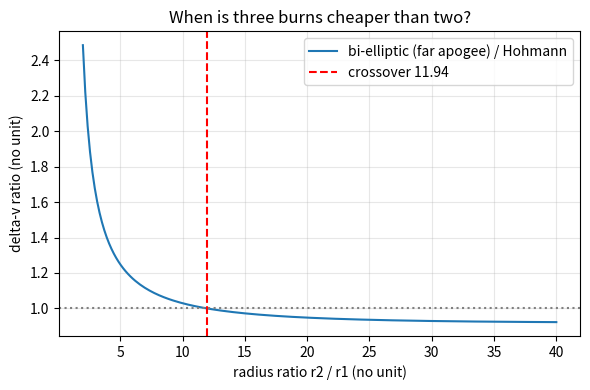
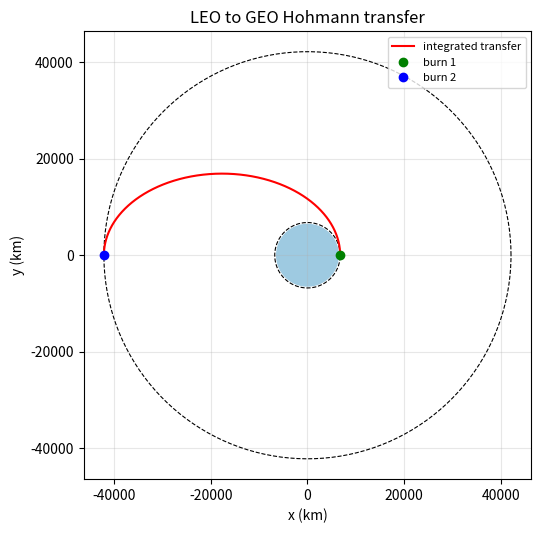
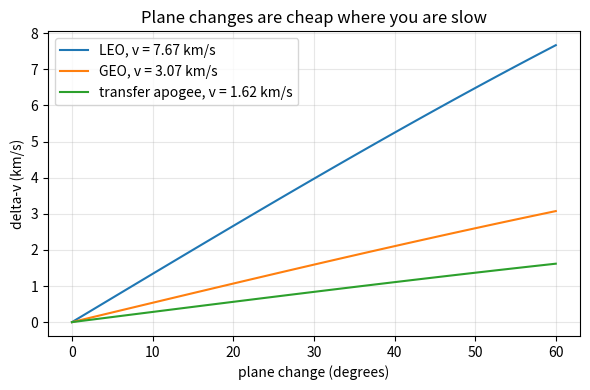

Python code for these plots, in order:
"""Session 3 (Level 3): plan a transfer orbit, then check it by integrating the trajectory.

Run:  python start.py 3
"""
# %% [markdown]
# # Session 3: Hohmann transfers, and checking them numerically
# **A. Real-world problem.** A satellite is released in a low circular orbit and must reach a
# higher one. Fuel is the scarcest thing on board, so every m/s of speed change (delta-v) counts.
# Today you plan the cheapest simple transfer (the Hohmann transfer), compare it with a
# three-burn alternative (bi-elliptic), price a plane change, catch a target by phasing, and
# then check every claim by integrating the real motion step by step.
# The model: instant burns ("impulses"), two bodies only (point-mass Earth and satellite),
# circular coplanar orbits. This is a teaching model, not a mission design tool.

# %%
import pathlib

import numpy as np

OUT = (pathlib.Path(__file__).resolve().parent if "__file__" in globals() else pathlib.Path(".")) / "out"
MU = 3.986004418e14      # m^3/s^2
R_EARTH = 6.371e6        # m


# %% [markdown]
# ## Step 1: the Hohmann transfer
# The transfer ellipse touches the inner circle (radius r1) at perigee and the outer circle
# (radius r2) at apogee, so its semi-major axis is a_t = (r1 + r2) / 2. Use vis-viva:
# burn 1 raises speed at r1 from the circular speed to the perigee speed of the ellipse;
# burn 2 raises it at r2 from the ellipse's apogee speed to the circular speed. The flight takes
# half of the ellipse's period.

# %%
def circular_speed(r):
    return np.sqrt(MU / r)


def vis_viva(r, a):
    return np.sqrt(MU * (2 / r - 1 / a))


def period(a):
    return 2 * np.pi * np.sqrt(a**3 / MU)


def hohmann(r1, r2):
    """Hohmann transfer between circular orbits of radii r1 and r2 (m). Speeds in m/s, time in s."""
    a_t = 0.5 * (r1 + r2)
    dv1 = vis_viva(r1, a_t) - circular_speed(r1)
    dv2 = circular_speed(r2) - vis_viva(r2, a_t)
    return {"dv1": dv1, "dv2": dv2, "total": abs(dv1) + abs(dv2), "time": 0.5 * period(a_t), "a_t": a_t}


# %% [markdown]
# ## Step 2: check it by integrating the motion
# We do not just trust the formula. Start on the inner circle, add dv1 along the velocity, and
# integrate the two-body equations (RK4, small steps) for the predicted time. If the plan is right
# we arrive at radius r2, on the opposite side of the Earth, moving at the apogee speed.

# %%
def accel(r):
    return -MU * r / np.linalg.norm(r) ** 3


def rk4_step(r, v, dt, thrust=None):
    """One RK4 step. thrust: optional function (r, v) -> extra acceleration (m/s^2)."""
    def f(rr, vv):
        a = accel(rr)
        if thrust is not None:
            a = a + thrust(rr, vv)
        return a
    k1v = f(r, v); k1r = v
    k2v = f(r + 0.5 * dt * k1r, v + 0.5 * dt * k1v); k2r = v + 0.5 * dt * k1v
    k3v = f(r + 0.5 * dt * k2r, v + 0.5 * dt * k2v); k3r = v + 0.5 * dt * k2v
    k4v = f(r + dt * k3r, v + dt * k3v); k4r = v + dt * k3v
    return r + dt / 6 * (k1r + 2 * k2r + 2 * k3r + k4r), v + dt / 6 * (k1v + 2 * k2v + 2 * k3v + k4v)


def integrate(r0, v0, t_end, dt=5.0, thrust=None):
    """Integrate from t = 0 to t_end. Returns (times, positions, velocities)."""
    n = int(np.ceil(t_end / dt))
    h = t_end / n
    r, v = np.array(r0, float), np.array(v0, float)
    ts, rs, vs = [0.0], [r.copy()], [v.copy()]
    for i in range(n):
        r, v = rk4_step(r, v, h, thrust)
        ts.append((i + 1) * h); rs.append(r.copy()); vs.append(v.copy())
    return np.array(ts), np.array(rs), np.array(vs)


def check_hohmann(r1, r2, dt=5.0):
    """Fly the Hohmann transfer numerically. Returns arrival radius, arrival speed, arrival angle and the later circle error."""
    h = hohmann(r1, r2)
    r0 = np.array([r1, 0.0])
    v0 = np.array([0.0, circular_speed(r1) + h["dv1"]])
    ts, rs, vs = integrate(r0, v0, h["time"], dt)
    r_end, v_end = rs[-1], vs[-1]
    angle = np.degrees(np.arctan2(r_end[1], r_end[0])) % 360
    # second burn: add dv2 along the velocity, then fly one full lap of the outer circle
    v_new = v_end + h["dv2"] * v_end / np.linalg.norm(v_end)
    lap = 2 * np.pi * r2 / circular_speed(r2)
    _, rs2, _ = integrate(r_end, v_new, lap, dt)
    err = np.max(np.abs(np.linalg.norm(rs2, axis=1) - r2))
    return {"r_end": np.linalg.norm(r_end), "v_end": np.linalg.norm(v_end), "angle": angle, "circle_err": err}


# %% [markdown]
# ## Step 3: bi-elliptic transfer, a plane change, Oberth, phasing
# *Bi-elliptic*: go out to a far radius rb, then to r2, then back to circular: three burns. For
# a big enough ratio r2 / r1 it costs less delta-v than Hohmann, but takes much longer.
# *Plane change*: turning the velocity direction by an angle di costs 2 v sin(di / 2).
# *Oberth*: the energy a burn adds is v dv + dv^2 / 2, so the same dv gives more energy when v is high.

# %%
def bielliptic(r1, r2, rb):
    a1, a2 = 0.5 * (r1 + rb), 0.5 * (rb + r2)
    dv1 = vis_viva(r1, a1) - circular_speed(r1)
    dv2 = vis_viva(rb, a2) - vis_viva(rb, a1)
    dv3 = abs(circular_speed(r2) - vis_viva(r2, a2))
    return {"dv1": dv1, "dv2": dv2, "dv3": dv3, "total": dv1 + dv2 + dv3, "time": 0.5 * period(a1) + 0.5 * period(a2)}


def cost_ratio(ratio, rb_over_r1=1e6):
    """Bi-elliptic total delta-v divided by Hohmann total delta-v, for r2 / r1 = ratio (very far rb)."""
    r1 = 1.0e7
    return bielliptic(r1, ratio * r1, rb_over_r1 * r1)["total"] / hohmann(r1, ratio * r1)["total"]


def crossover_ratio(lo=8.0, hi=16.0):
    """Radius ratio where bi-elliptic (rb very far) starts to beat Hohmann, by bisection."""
    for _ in range(60):
        mid = 0.5 * (lo + hi)
        if cost_ratio(mid) > 1:
            lo = mid
        else:
            hi = mid
    return 0.5 * (lo + hi)


def plane_change_dv(v, di_deg):
    """Delta-v (m/s) to rotate a velocity of size v (m/s) by di_deg degrees, speed unchanged."""
    return 2 * v * np.sin(np.radians(di_deg) / 2)


def combined_burn_dv(v1, v2, di_deg):
    """Delta-v (m/s) to change speed from v1 to v2 and turn the direction by di_deg in one burn."""
    return np.sqrt(v1**2 + v2**2 - 2 * v1 * v2 * np.cos(np.radians(di_deg)))


def energy_gain(v, dv):
    """Energy per kg (J/kg) gained by adding dv to speed v: change in 0.5 v^2."""
    return 0.5 * (v + dv) ** 2 - 0.5 * v**2


# %% [markdown]
# ## Step 4: phasing, and why impulses are only a model
# *Phasing*: a chaser in a lower orbit has a higher angular rate and gains on a target that is
# ahead. We find the catch-up time numerically from simulated angles. And a real engine does
# not push for an instant: a long, weak burn wastes some of its push fighting gravity.

# %%
def phasing_time(r_chaser, r_target, lead_deg, dt=10.0):
    """Time (s) until a chaser in the lower orbit reaches the target, which starts lead_deg ahead.

    Both circular orbits are flown with RK4; the time is found where the angle gap first changes sign.
    """
    t_max = 2 * np.pi / (np.sqrt(MU / r_chaser**3) - np.sqrt(MU / r_target**3)) * 1.1
    out = []
    for r, ang in ((r_chaser, 0.0), (r_target, np.radians(lead_deg))):
        pos = np.array([r * np.cos(ang), r * np.sin(ang)])
        vel = circular_speed(r) * np.array([-np.sin(ang), np.cos(ang)])
        ts, rs, _ = integrate(pos, vel, t_max, dt)
        out.append(np.unwrap(np.arctan2(rs[:, 1], rs[:, 0])))
    gap = out[1] - out[0]
    k = int(np.argmax(gap <= 0))
    return float(ts[k - 1] + (ts[k] - ts[k - 1]) * gap[k - 1] / (gap[k - 1] - gap[k]))


def phasing_formula(r_chaser, r_target, lead_deg):
    n1, n2 = np.sqrt(MU / r_chaser**3), np.sqrt(MU / r_target**3)
    return np.radians(lead_deg) / (n1 - n2)


def orbit_apogee(r, v):
    """Apogee radius (m) of the Kepler orbit through position r and velocity v (2D arrays)."""
    rn = np.linalg.norm(r)
    energy = 0.5 * np.dot(v, v) - MU / rn
    a = -MU / (2 * energy)
    evec = ((np.dot(v, v) - MU / rn) * r - np.dot(r, v) * v) / MU
    if energy >= 0:
        return np.inf
    return a * (1 + np.linalg.norm(evec))


def finite_burn(r1, burn_time, accel_ms2, dt=2.0):
    """Burn along the velocity with constant acceleration, starting from the circular orbit of radius r1.
    Returns the apogee radius (m) of the orbit the satellite is left in (inf if it escapes)."""
    r0, v0 = np.array([r1, 0.0]), np.array([0.0, circular_speed(r1)])
    thrust = lambda rr, vv: accel_ms2 * vv / np.linalg.norm(vv)
    _, rs, vs = integrate(r0, v0, burn_time, dt, thrust)
    return orbit_apogee(rs[-1], vs[-1])


def finite_burn_cost(r1, r2, accel_ms2, dt=2.0):
    """Delta-v (m/s) a constant-acceleration burn really needs to reach apogee r2, found by bisection on burn time.
    Compare with the impulsive hohmann(r1, r2)['dv1']; the difference is the gravity loss."""
    lo, hi = 0.0, 3.0 * hohmann(r1, r2)["dv1"] / accel_ms2
    for _ in range(40):
        mid = 0.5 * (lo + hi)
        if finite_burn(r1, mid, accel_ms2, dt) < r2:
            lo = mid
        else:
            hi = mid
    return accel_ms2 * 0.5 * (lo + hi)


# %%
if __name__ == "__main__":
    import matplotlib.pyplot as plt

    OUT.mkdir(exist_ok=True)
    r1, r2 = 6778e3, 42164e3
    h = hohmann(r1, r2)
    print(f"LEO 6778 km -> GEO 42164 km: dv1 {h['dv1'] / 1e3:.3f}, dv2 {h['dv2'] / 1e3:.3f}, total {h['total'] / 1e3:.3f} km/s, time {h['time'] / 3600:.3f} h, a_t {h['a_t'] / 1e3:.0f} km")
    c = check_hohmann(r1, r2)
    print(f"integrated: arrival radius {c['r_end'] / 1e3:.1f} km, speed {c['v_end']:.1f} m/s (apogee speed {vis_viva(r2, h['a_t']):.1f}), angle {c['angle']:.2f} deg, later circle error {c['circle_err']:.1f} m")

    for ratio in (5, 10, 11.94, 15, 20, 50):
        print(f"ratio {ratio:5}: bi-elliptic / Hohmann = {cost_ratio(ratio):.4f}")
    print(f"crossover ratio {crossover_ratio():.3f}")
    b = bielliptic(r1, r2, 20 * r2)
    print(f"LEO->GEO bi-elliptic rb = 20 r2: total {b['total'] / 1e3:.3f} km/s, time {b['time'] / 86400:.1f} days")
    r_a, r_b = 6778e3, 6778e3 * 20
    print("ratio 20, rb=100 r1: hohmann", hohmann(r_a, 20 * r_a)["total"], "bielliptic", bielliptic(r_a, 20 * r_a, 100 * r_a)["total"])

    di = 28.5
    vleo, vgeo = circular_speed(r1), circular_speed(r2)
    vapo = vis_viva(r2, h["a_t"])
    print(f"plane change {di} deg: at LEO {plane_change_dv(vleo, di) / 1e3:.3f}, at GEO {plane_change_dv(vgeo, di) / 1e3:.3f}, at transfer apogee {plane_change_dv(vapo, di) / 1e3:.3f} km/s")
    print(f"apogee speed {vapo / 1e3:.3f}, combined apogee burn {combined_burn_dv(vapo, vgeo, di) / 1e3:.3f} vs separate {(abs(vgeo - vapo) + plane_change_dv(vgeo, di)) / 1e3:.3f} km/s")
    print(f"Oberth: 1000 m/s at {vleo:.0f} m/s adds {energy_gain(vleo, 1000) / 1e6:.3f} MJ/kg, at 1000 m/s adds {energy_gain(1000, 1000) / 1e6:.3f} MJ/kg")

    rl, rt = 6778e3, 7178e3
    print(f"phasing: numeric {phasing_time(rl, rt, 30):.1f} s, formula {phasing_formula(rl, rt, 30):.1f} s")

    for acc in (20.0, 2.0, 0.5):
        tb = h["dv1"] / acc
        ra = finite_burn(r1, tb, acc)
        need = finite_burn_cost(r1, r2, acc)
        print(f"finite burn {acc} m/s^2: burn {tb:.0f} s ({tb / period(r1):.2f} LEO laps), apogee {ra / 1e3:.0f} km (impulsive 42164), real dv needed {need:.0f} m/s, extra {need - h['dv1']:.0f} m/s ({(need - h['dv1']) / h['dv1']:.1%})")

    # Figure 1: delta-v ratio vs radius ratio
    rr = np.linspace(2, 40, 200)
    fig, ax = plt.subplots(figsize=(6, 4))
    ax.plot(rr, [cost_ratio(x) for x in rr], label="bi-elliptic (far apogee) / Hohmann")
    ax.axhline(1, color="gray", ls=":")
    ax.axvline(crossover_ratio(), color="red", ls="--", label=f"crossover {crossover_ratio():.2f}")
    ax.set_xlabel("radius ratio r2 / r1 (no unit)"); ax.set_ylabel("delta-v ratio (no unit)")
    ax.set_title("When is three burns cheaper than two?"); ax.legend(); ax.grid(alpha=0.3)
    fig.tight_layout(); fig.savefig(OUT / "bielliptic_vs_hohmann.png", dpi=120)

    # Figure 2: the integrated transfer
    h2 = hohmann(r1, r2)
    ts, rs, vs = integrate([r1, 0], [0, circular_speed(r1) + h2["dv1"]], h2["time"], 10.0)
    th = np.linspace(0, 2 * np.pi, 300)
    fig2, ax2 = plt.subplots(figsize=(5.5, 5.5))
    ax2.fill(R_EARTH / 1e3 * np.cos(th), R_EARTH / 1e3 * np.sin(th), color="#9ecae1")
    ax2.plot(r1 / 1e3 * np.cos(th), r1 / 1e3 * np.sin(th), "k--", lw=0.8)
    ax2.plot(r2 / 1e3 * np.cos(th), r2 / 1e3 * np.sin(th), "k--", lw=0.8)
    ax2.plot(rs[:, 0] / 1e3, rs[:, 1] / 1e3, "r-", label="integrated transfer")
    ax2.plot([r1 / 1e3], [0], "go", label="burn 1"); ax2.plot([-r2 / 1e3], [0], "bo", label="burn 2")
    ax2.set_aspect("equal"); ax2.set_xlabel("x (km)"); ax2.set_ylabel("y (km)")
    ax2.set_title("LEO to GEO Hohmann transfer"); ax2.legend(loc="upper right", fontsize=8); ax2.grid(alpha=0.3)
    fig2.tight_layout(); fig2.savefig(OUT / "hohmann_integrated.png", dpi=120)

    # Figure 3: plane change cost against speed
    ang = np.linspace(0, 60, 100)
    fig3, ax3 = plt.subplots(figsize=(6, 4))
    for name, v in (("LEO", vleo), ("GEO", vgeo), ("transfer apogee", vapo)):
        ax3.plot(ang, plane_change_dv(v, ang) / 1e3, label=f"{name}, v = {v / 1e3:.2f} km/s")
    ax3.set_xlabel("plane change (degrees)"); ax3.set_ylabel("delta-v (km/s)")
    ax3.set_title("Plane changes are cheap where you are slow"); ax3.legend(); ax3.grid(alpha=0.3)
    fig3.tight_layout(); fig3.savefig(OUT / "plane_change.png", dpi=120)

    # Mini-project
    m1, m2 = R_EARTH + 500e3, R_EARTH + 20200e3
    hm = hohmann(m1, m2)
    cm = check_hohmann(m1, m2)
    print(f"mini-project: r1 {m1 / 1e3:.0f}, r2 {m2 / 1e3:.0f}: dv1 {hm['dv1']:.1f}, dv2 {hm['dv2']:.1f}, total {hm['total']:.1f} m/s, time {hm['time'] / 3600:.3f} h; arrival r {cm['r_end'] / 1e3:.2f} km, angle {cm['angle']:.2f}, circle err {cm['circle_err']:.1f} m")
    print("ratio r2/r1", m2 / m1)
